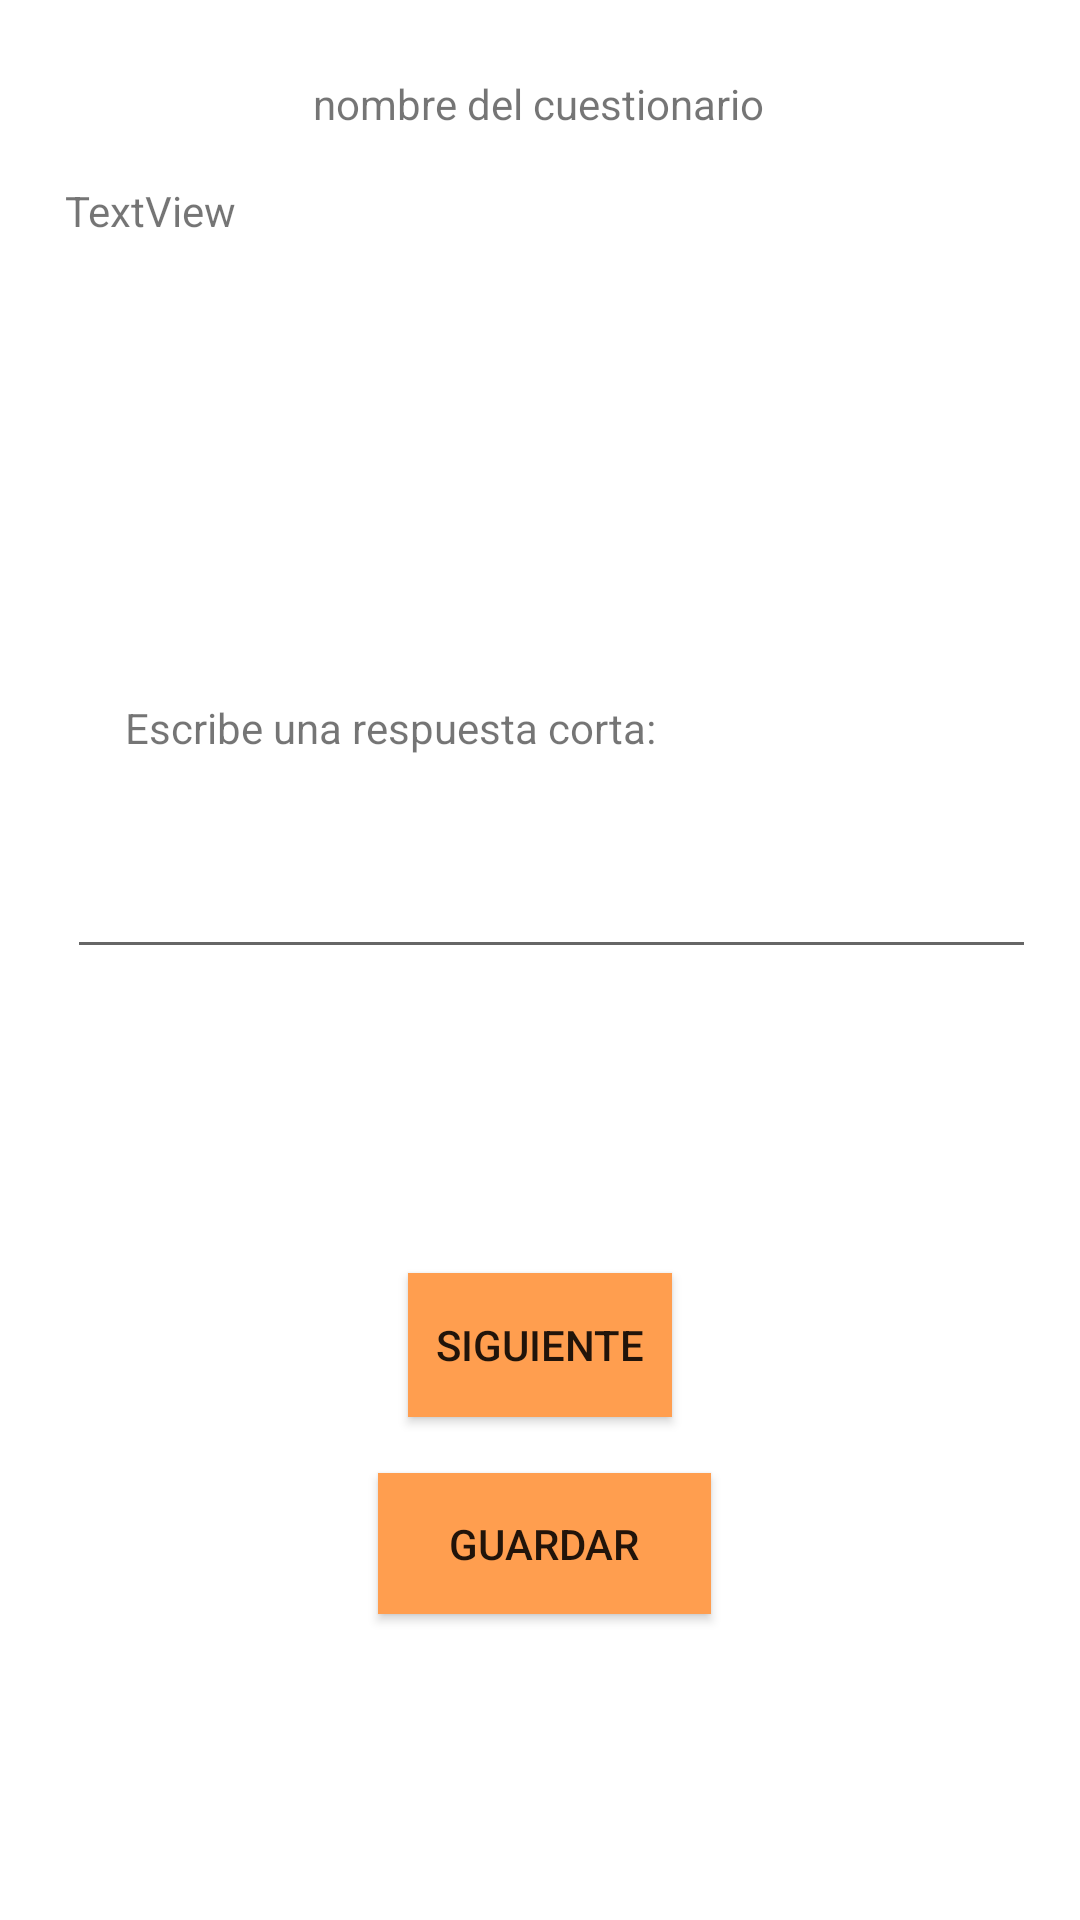

Android layout source for this screen:
<!-- AndroidManifest.xml: application theme Theme.ProyectoEncuesta -->
<!-- res/layout/preguntas_res_corta.xml -->
<?xml version="1.0" encoding="utf-8"?>
<androidx.constraintlayout.widget.ConstraintLayout xmlns:android="http://schemas.android.com/apk/res/android"
    xmlns:app="http://schemas.android.com/apk/res-auto"
    xmlns:tools="http://schemas.android.com/tools"
    android:layout_width="match_parent"
    android:layout_height="match_parent">

    <TextView
        android:id="@+id/nomCuestilbl"
        android:layout_width="wrap_content"
        android:layout_height="wrap_content"
        android:text="nombre del cuestionario"
        app:layout_constraintBottom_toBottomOf="parent"
        app:layout_constraintEnd_toEndOf="parent"
        app:layout_constraintHorizontal_bias="0.498"
        app:layout_constraintStart_toStartOf="parent"
        app:layout_constraintTop_toTopOf="parent"
        app:layout_constraintVertical_bias="0.04" />

    <EditText
        android:id="@+id/resCortatxt"
        android:layout_width="323dp"
        android:layout_height="54dp"
        android:ems="10"
        android:inputType="textPersonName"
        app:layout_constraintBottom_toBottomOf="parent"
        app:layout_constraintEnd_toEndOf="parent"
        app:layout_constraintHorizontal_bias="0.602"
        app:layout_constraintStart_toStartOf="parent"
        app:layout_constraintTop_toTopOf="parent"
        app:layout_constraintVertical_bias="0.459" />

    <TextView
        android:id="@+id/preguntaCorta"
        android:layout_width="325dp"
        android:layout_height="152dp"
        android:text="TextView"
        app:layout_constraintBottom_toBottomOf="parent"
        app:layout_constraintEnd_toEndOf="parent"
        app:layout_constraintHorizontal_bias="0.616"
        app:layout_constraintStart_toStartOf="parent"
        app:layout_constraintTop_toTopOf="parent"
        app:layout_constraintVertical_bias="0.124" />

    <TextView
        android:id="@+id/resCortalbl"
        android:layout_width="wrap_content"
        android:layout_height="wrap_content"
        android:text="Escribe una respuesta corta:"
        app:layout_constraintBottom_toBottomOf="parent"
        app:layout_constraintEnd_toEndOf="parent"
        app:layout_constraintHorizontal_bias="0.227"
        app:layout_constraintStart_toStartOf="parent"
        app:layout_constraintTop_toTopOf="parent"
        app:layout_constraintVertical_bias="0.375" />

    <Button
        android:id="@+id/sigbtn"
        android:layout_width="wrap_content"
        android:layout_height="wrap_content"
        android:background="@color/naranja"
        android:text="SIGUIENTE"
        app:layout_constraintBottom_toBottomOf="parent"
        app:layout_constraintEnd_toEndOf="parent"
        app:layout_constraintStart_toStartOf="parent"
        app:layout_constraintTop_toTopOf="parent"
        app:layout_constraintVertical_bias="0.717" />

    <Button
        android:id="@+id/guardarPreguntas"
        android:layout_width="111dp"
        android:layout_height="47dp"
        android:background="@color/naranja"
        android:text="@string/guardar"
        app:layout_constraintBottom_toBottomOf="parent"
        app:layout_constraintEnd_toEndOf="parent"
        app:layout_constraintHorizontal_bias="0.506"
        app:layout_constraintStart_toStartOf="parent"
        app:layout_constraintTop_toTopOf="parent"
        app:layout_constraintVertical_bias="0.828" />
</androidx.constraintlayout.widget.ConstraintLayout>
<!-- resources referenced by this layout -->
<resources>
  <color name="naranja">#FF9E4F</color>
  <string name="guardar">Guardar</string>
  <style name="Theme.ProyectoEncuesta" parent="Theme.MaterialComponents.DayNight.DarkActionBar">
          
          <item name="colorPrimary">@color/morado</item>
          <item name="colorPrimaryVariant">@color/transparent</item>
          <item name="colorOnPrimary">@color/white</item>
          
          <item name="colorSecondary">@color/teal_200</item>
          <item name="colorSecondaryVariant">@color/teal_700</item>
          <item name="colorOnSecondary">@color/black</item>
          
          <item name="android:statusBarColor">?attr/colorPrimaryVariant</item>
          
      </style>
  <color name="morado">#A367C7</color>
  <color name="transparent" />
  <color name="white">#FFFFFFFF</color>
  <color name="teal_200">#FF03DAC5</color>
  <color name="teal_700">#FF018786</color>
  <color name="black">#FF000000</color>
</resources>
